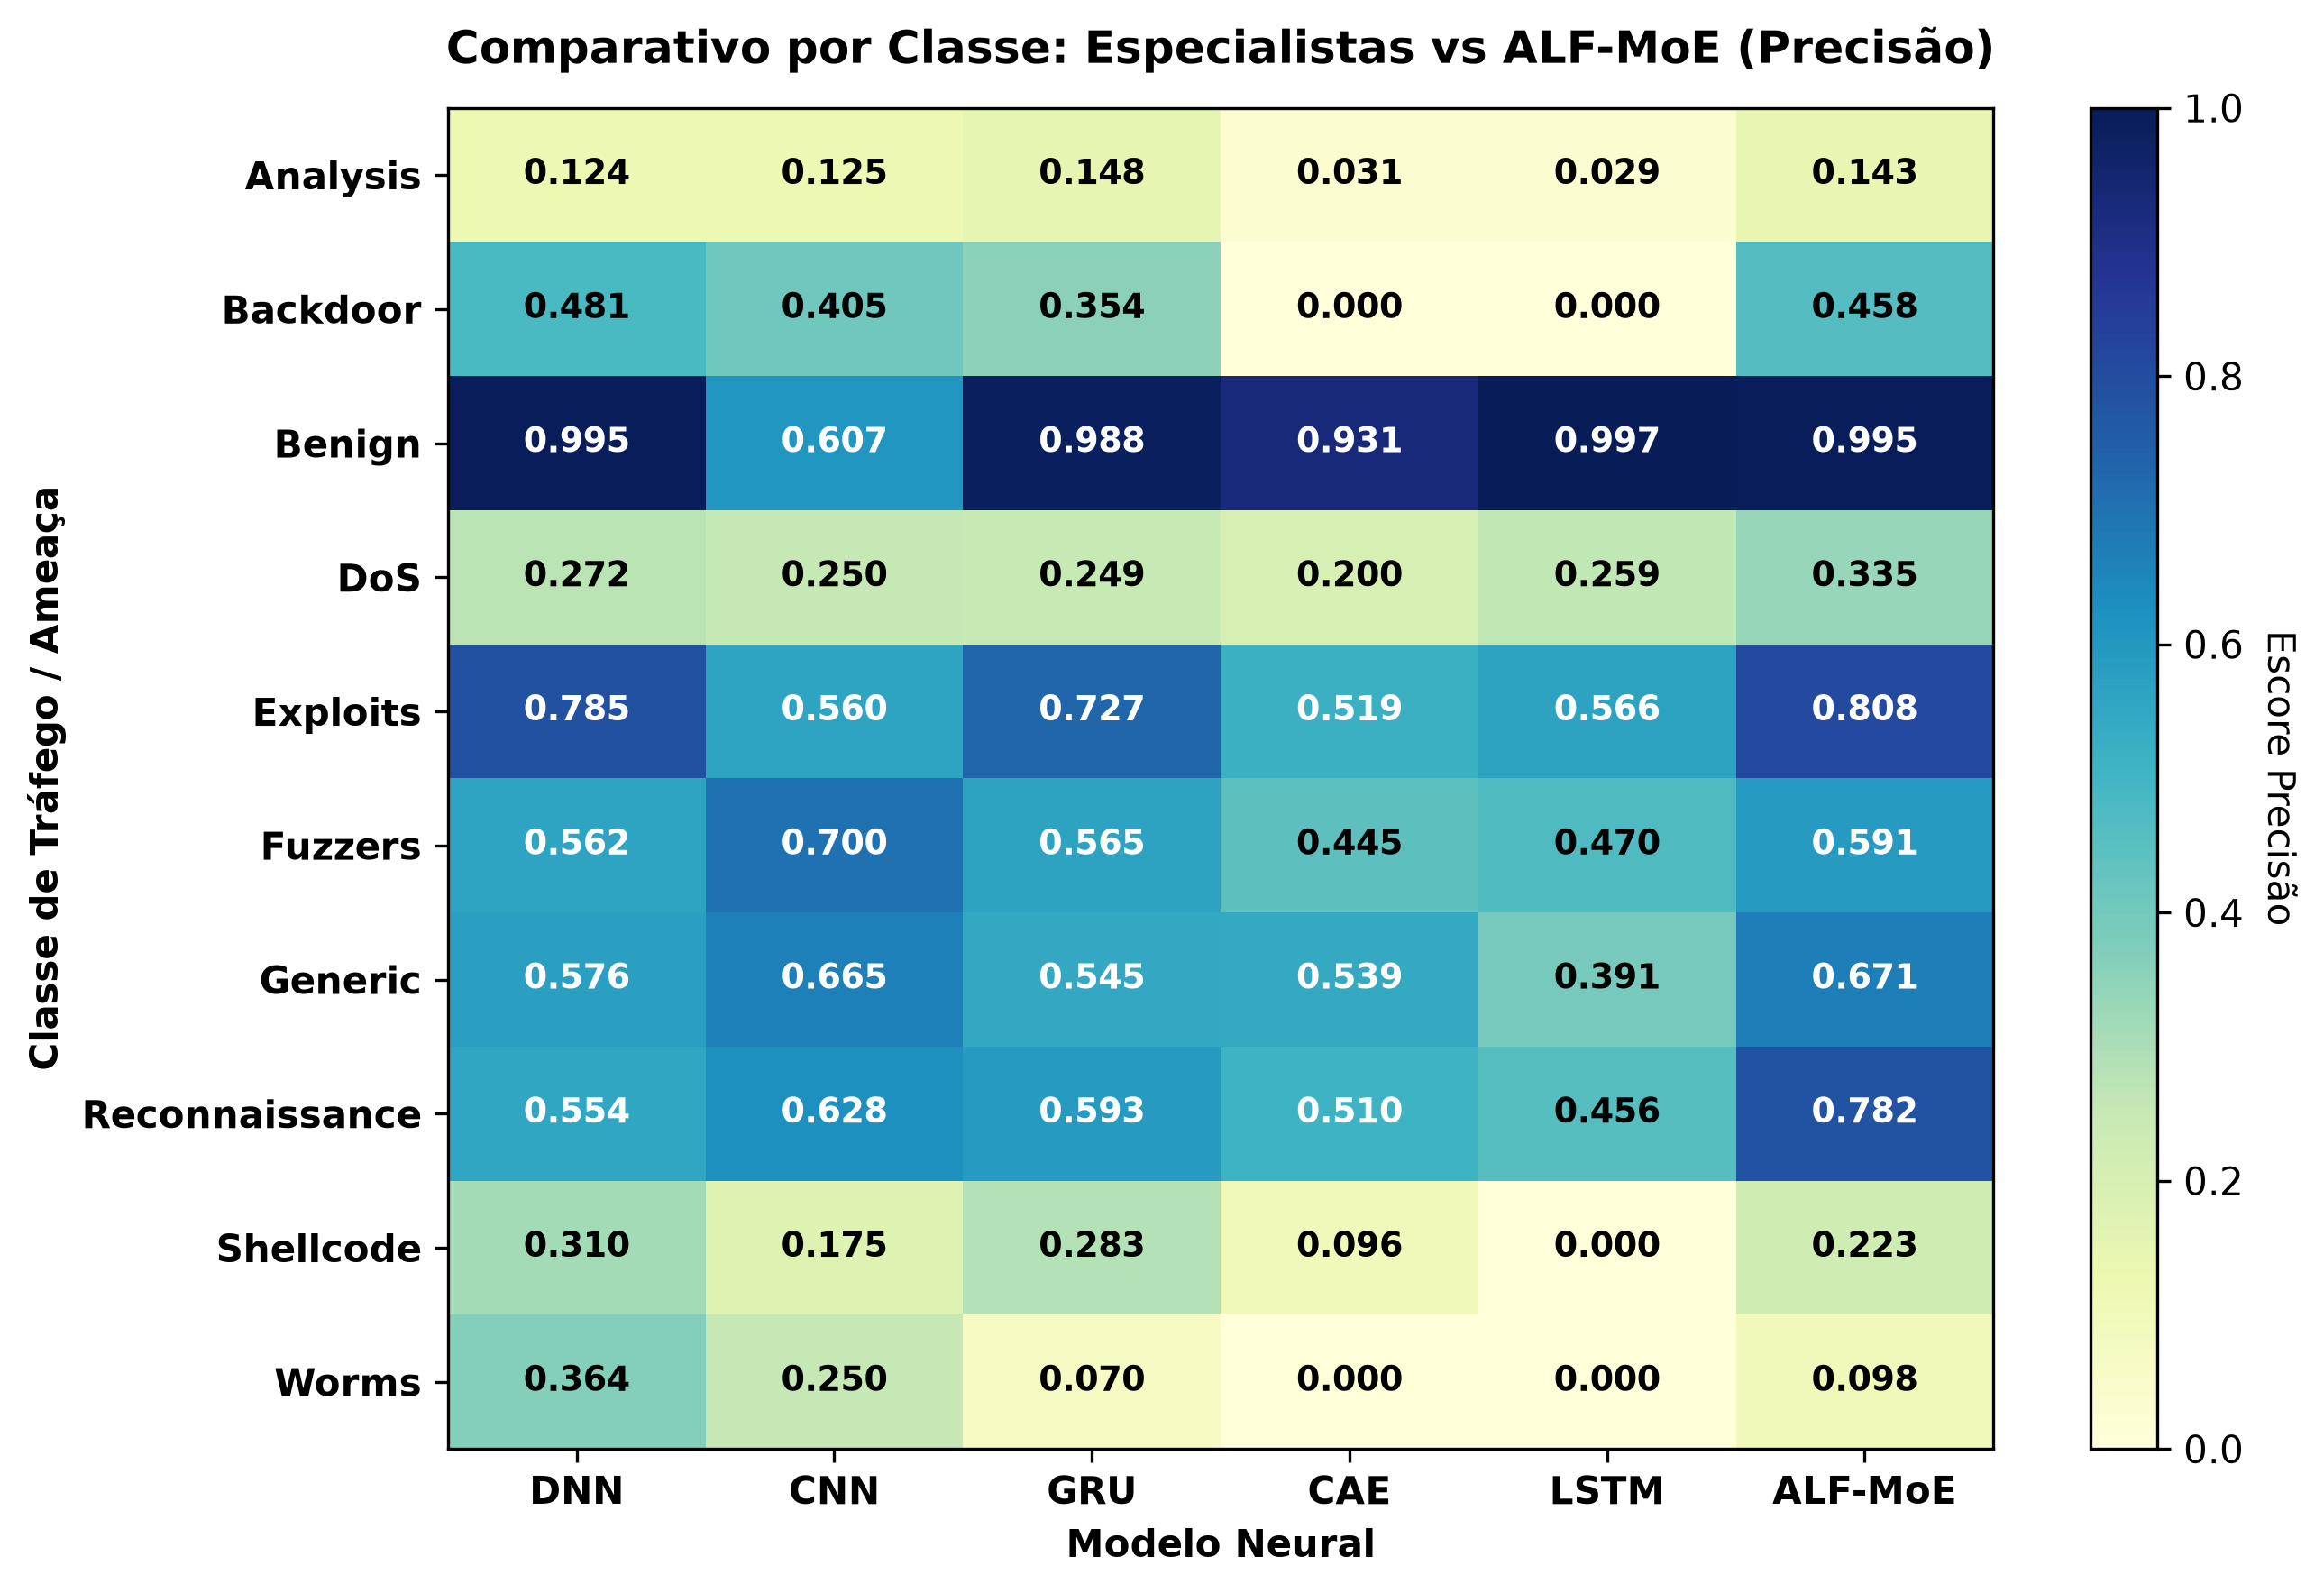

The file beside this chart, header and first rows:
, DNN, CNN, GRU, CAE, LSTM, ALF-MoE
Analysis, 0.1244, 0.1248, 0.1478, 0.03086, 0.02862, 0.1426
Backdoor, 0.481, 0.4051, 0.3544, 0.0, 0.0, 0.4576
Benign, 0.9951, 0.6068, 0.9877, 0.931, 0.9974, 0.9952
DoS, 0.2723, 0.25, 0.2486, 0.2, 0.2593, 0.3352
Exploits, 0.7853, 0.5605, 0.7273, 0.5185, 0.566, 0.8079
Fuzzers, 0.5619, 0.7003, 0.5649, 0.4449, 0.4704, 0.5908
Generic, 0.5763, 0.6655, 0.5446, 0.5391, 0.3908, 0.6715
Reconnaissance, 0.5543, 0.6277, 0.5932, 0.5105, 0.4556, 0.7817
Shellcode, 0.3099, 0.1748, 0.2826, 0.09615, 0.0, 0.2227
Worms, 0.3636, 0.25, 0.07009, 0.0, 0.0, 0.09804
